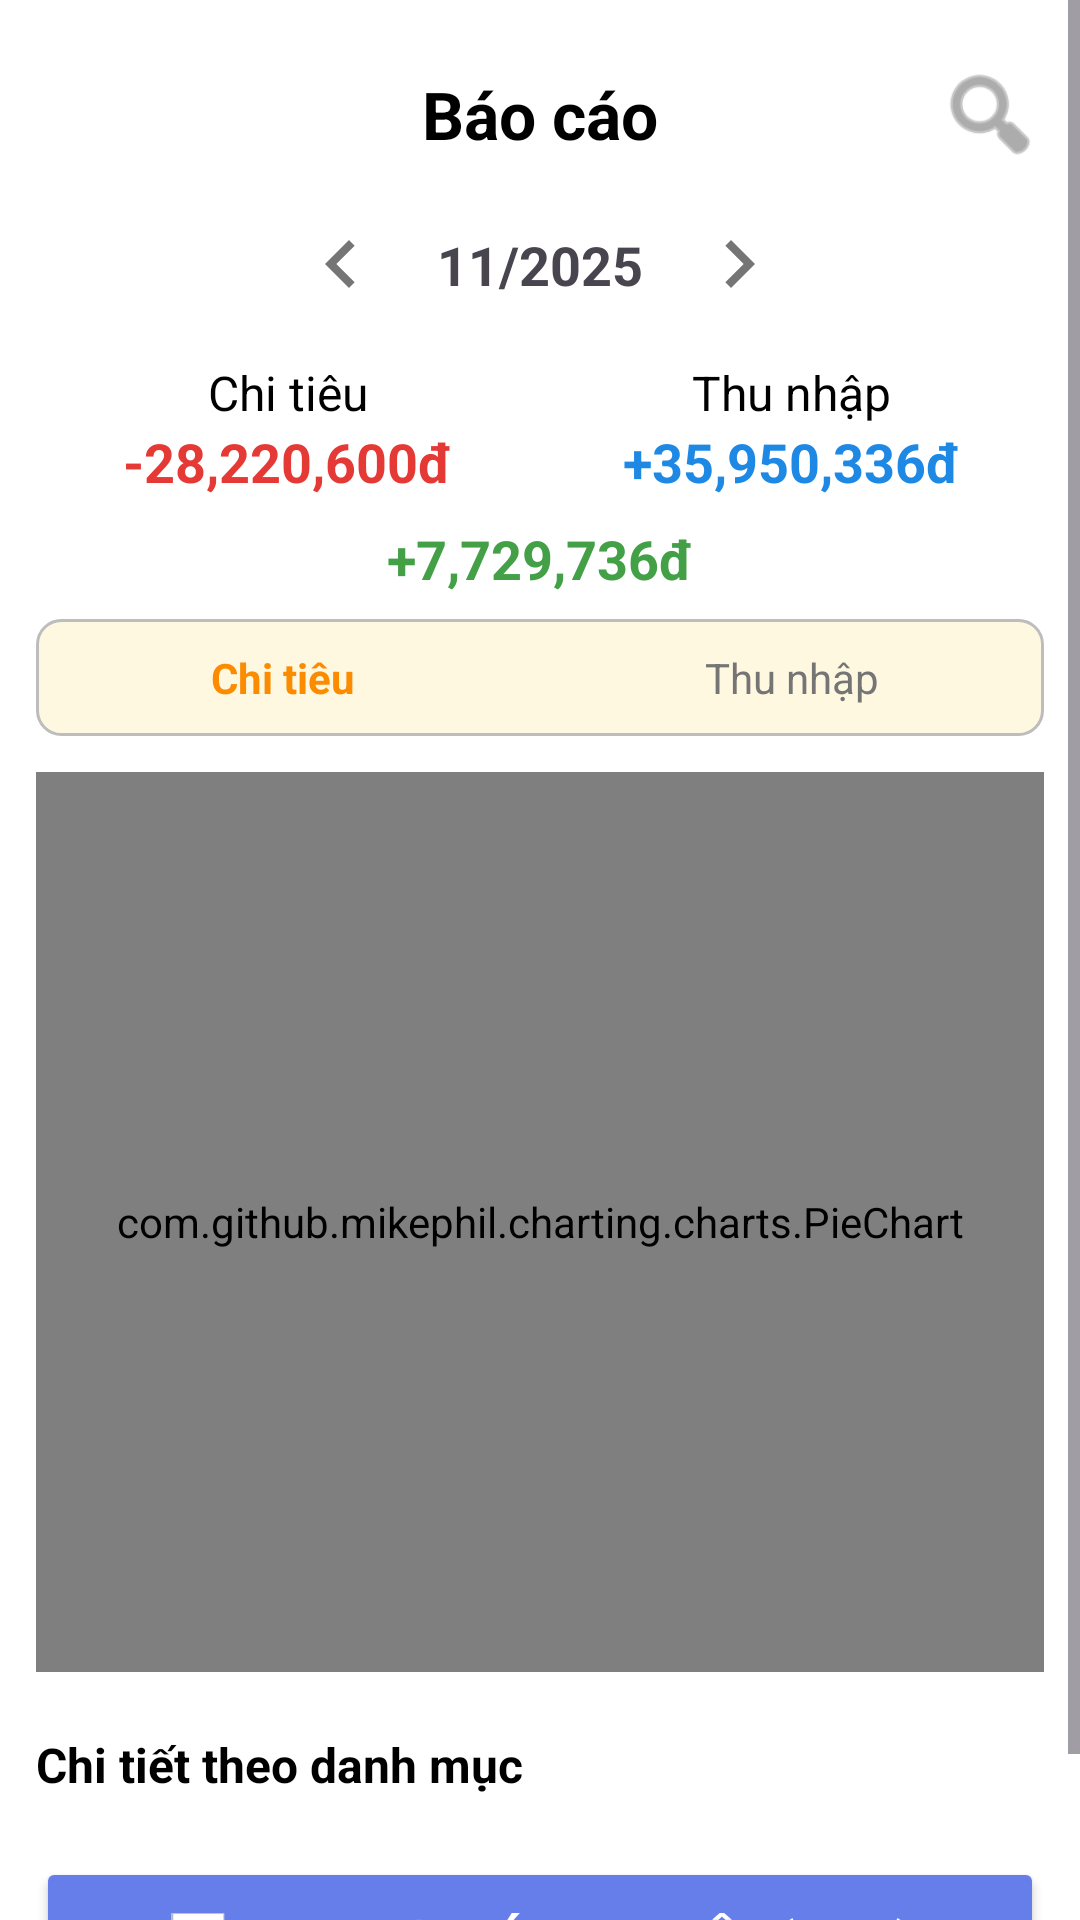

Android layout source for this screen:
<!-- AndroidManifest.xml: application theme Theme.App6Hu -->
<!-- res/layout/fragment_report.xml -->
<?xml version="1.0" encoding="utf-8"?>
<ScrollView xmlns:android="http://schemas.android.com/apk/res/android"
    xmlns:app="http://schemas.android.com/apk/res-auto"
    xmlns:tools="http://schemas.android.com/tools"
    android:layout_width="match_parent"
    android:layout_height="match_parent"
    android:background="@color/white"
    android:fillViewport="true"
    tools:context=".Fragments.ReportFragment">

<LinearLayout
    android:orientation="vertical"
    android:layout_width="match_parent"
    android:layout_height="wrap_content"
    android:padding="12dp">

    
    <RelativeLayout
        android:layout_width="match_parent"
        android:layout_height="wrap_content"
        android:paddingVertical="8dp">

        <TextView
            android:id="@+id/tvTitle"
            android:layout_width="wrap_content"
            android:layout_height="wrap_content"
            android:text="Báo cáo"
            android:textSize="22sp"
            android:textStyle="bold"
            android:layout_centerInParent="true"
            android:textColor="@color/black" />

        <ImageView
            android:id="@+id/btnSearch"
            android:layout_width="36dp"
            android:layout_height="36dp"
            android:layout_alignParentEnd="true"
            android:src="@android:drawable/ic_menu_search"
            app:tint="@color/gray" />
    </RelativeLayout>

    
    <LinearLayout
        android:layout_width="match_parent"
        android:layout_height="wrap_content"
        android:gravity="center"
        android:orientation="horizontal"
        android:paddingVertical="8dp">

        <ImageView
            android:id="@+id/btnPrevMonth"
            android:layout_width="32dp"
            android:layout_height="32dp"
            android:src="@drawable/ic_arrow_left"
            app:tint="@color/gray" />

        <TextView
            android:id="@+id/tvMonthYear"
            android:layout_width="wrap_content"
            android:layout_height="24dp"
            android:clickable="true"
            android:focusable="true"
            android:paddingHorizontal="16dp"
            android:text="11/2025"
            android:textSize="18sp"
            android:textStyle="bold" />

        <ImageView
            android:id="@+id/btnNextMonth"
            android:layout_width="32dp"
            android:layout_height="32dp"
            android:src="@drawable/ic_arrow_right"
            app:tint="@color/gray" />
    </LinearLayout>

    
    <LinearLayout
        android:orientation="horizontal"
        android:layout_width="match_parent"
        android:layout_height="wrap_content"
        android:weightSum="2"
        android:gravity="center">

        <LinearLayout
            android:layout_width="0dp"
            android:layout_height="wrap_content"
            android:layout_weight="1"
            android:orientation="vertical"
            android:gravity="center"
            android:padding="8dp">

            <TextView
                android:layout_width="wrap_content"
                android:layout_height="wrap_content"
                android:text="Chi tiêu"
                android:textSize="16sp"
                android:textColor="@color/black" />

            <TextView
                android:id="@+id/tvExpense"
                android:layout_width="wrap_content"
                android:layout_height="wrap_content"
                android:text="-28,220,600đ"
                android:textSize="18sp"
                android:textStyle="bold"
                android:textColor="@color/red" />
        </LinearLayout>

        <LinearLayout
            android:layout_width="0dp"
            android:layout_height="wrap_content"
            android:layout_weight="1"
            android:orientation="vertical"
            android:gravity="center"
            android:padding="8dp">

            <TextView
                android:layout_width="wrap_content"
                android:layout_height="wrap_content"
                android:text="Thu nhập"
                android:textSize="16sp"
                android:textColor="@color/black" />

            <TextView
                android:id="@+id/tvIncome"
                android:layout_width="wrap_content"
                android:layout_height="wrap_content"
                android:text="+35,950,336đ"
                android:textSize="18sp"
                android:textStyle="bold"
                android:textColor="@color/blue" />
        </LinearLayout>
    </LinearLayout>

    <TextView
        android:id="@+id/tvBalance"
        android:layout_width="match_parent"
        android:layout_height="wrap_content"
        android:text="+7,729,736đ"
        android:textStyle="bold"
        android:textColor="@color/green"
        android:gravity="center"
        android:layout_marginBottom="8dp"
        android:textSize="18sp" />

    
    <LinearLayout
        android:layout_width="match_parent"
        android:layout_height="wrap_content"
        android:orientation="horizontal"
        android:weightSum="2"
        android:background="@drawable/bg_tab">

        <TextView
            android:id="@+id/tabExpense"
            android:layout_width="0dp"
            android:layout_height="wrap_content"
            android:layout_weight="1"
            android:gravity="center"
            android:padding="10dp"
            android:text="Chi tiêu "
            android:textColor="@color/orange"
            android:textStyle="bold" />

        <TextView
            android:id="@+id/tabIncome"
            android:layout_width="0dp"
            android:layout_height="wrap_content"
            android:layout_weight="1"
            android:gravity="center"
            android:text="Thu nhập"
            android:textColor="@color/gray"
            android:padding="10dp" />
    </LinearLayout>

    
    <androidx.cardview.widget.CardView
        android:id="@+id/cardWarning"
        android:layout_width="match_parent"
        android:layout_height="wrap_content"
        android:layout_marginBottom="12dp"
        app:cardElevation="4dp"
        app:cardCornerRadius="12dp"
        android:padding="16dp"
        android:visibility="gone">

        <LinearLayout
            android:layout_width="match_parent"
            android:layout_height="wrap_content"
            android:orientation="horizontal"
            android:gravity="center_vertical">

            <TextView
                android:layout_width="0dp"
                android:layout_height="wrap_content"
                android:layout_weight="1"
                android:id="@+id/tvWarningMessage"
                android:text="⚠️ Chi tiêu vượt quá trung bình"
                android:textSize="14sp"
                android:textStyle="bold"
                android:textColor="@color/red" />

            <ImageView
                android:layout_width="24dp"
                android:layout_height="24dp"
                android:src="@drawable/ic_warning"
                app:tint="@color/red" />
        </LinearLayout>
    </androidx.cardview.widget.CardView>

    
    <com.github.mikephil.charting.charts.PieChart
        android:id="@+id/pieChart"
        android:layout_width="match_parent"
        android:layout_height="300dp"
        android:layout_marginVertical="12dp"
        android:minHeight="300dp" />

    
    <TextView
        android:layout_width="match_parent"
        android:layout_height="wrap_content"
        android:text="Chi tiết theo danh mục"
        android:textSize="16sp"
        android:textStyle="bold"
        android:textColor="@color/black"
        android:layout_marginTop="8dp"
        android:layout_marginBottom="8dp" />

    <androidx.recyclerview.widget.RecyclerView
        android:id="@+id/recyclerDetails"
        android:layout_width="match_parent"
        android:layout_height="wrap_content"
        android:nestedScrollingEnabled="false" />

    
    <Button
        android:id="@+id/btnOpenPredictionWeb"
        android:layout_width="match_parent"
        android:layout_height="wrap_content"
        android:layout_marginTop="12dp"
        android:layout_marginBottom="16dp"
        android:text="📊 Xem Dự Đoán Chi Tiêu (Web)"
        android:textSize="16sp"
        android:textStyle="bold"
        android:padding="16dp"
        android:backgroundTint="#667eea"
        android:textColor="@android:color/white" />

</LinearLayout>
</ScrollView>
<!-- resources referenced by this layout -->
<resources>
  <color name="black">#000000</color>
  <color name="blue">#1E88E5</color>
  <color name="gray">#757575</color>
  <color name="green">#43A047</color>
  <color name="orange">#FB8C00</color>
  <color name="red">#E53935</color>
  <color name="white">#FFFFFF</color>
  <!-- drawable bg_tab (drawable) -->
  <?xml version="1.0" encoding="utf-8"?>
  <shape xmlns:android="http://schemas.android.com/apk/res/android"
      android:shape="rectangle">
  
      
      <solid android:color="#FFF8E1" />
  
      
      <corners android:radius="8dp" />
  
      
      <stroke
          android:width="1dp"
          android:color="@color/light_gray" />
  </shape>
  <!-- drawable ic_arrow_left (drawable) -->
  <?xml version="1.0" encoding="utf-8"?>
  <vector xmlns:android="http://schemas.android.com/apk/res/android"
      android:width="24dp"
      android:height="24dp"
      android:viewportWidth="24"
      android:viewportHeight="24">
      <path
          android:fillColor="#000"
          android:pathData="M15.41,7.41L14,6l-6,6 6,6 1.41,-1.41L10.83,12z" />
  </vector>
  <!-- drawable ic_arrow_right (drawable) -->
  <?xml version="1.0" encoding="utf-8"?>
  <vector xmlns:android="http://schemas.android.com/apk/res/android"
      android:width="24dp"
      android:height="24dp"
      android:viewportWidth="24"
      android:viewportHeight="24">
      <path
          android:fillColor="#000"
          android:pathData="M8.59,16.59L13.17,12 8.59,7.41 10,6l6,6 -6,6z" />
  </vector>
  <!-- drawable ic_warning (drawable) -->
  <?xml version="1.0" encoding="utf-8"?>
  <vector xmlns:android="http://schemas.android.com/apk/res/android"
      android:width="24dp"
      android:height="24dp"
      android:viewportWidth="24"
      android:viewportHeight="24">
      <path
          android:fillColor="#F44336"
          android:pathData="M1,21h22L12,2 1,21zM13,16v2h-2v-2h2zM13,10v4h-2v-4h2z"/>
  </vector>
  <style name="Theme.App6Hu" parent="Base.Theme.App6Hu" />
  <color name="light_gray">#BDBDBD</color>
  <style name="Base.Theme.App6Hu" parent="Theme.Material3.DayNight.NoActionBar">
          
          <item name="colorPrimary">#FFC94D</item>
          <item name="colorPrimaryVariant">#FFC94D</item>
          <item name="colorAccent">#FFC94D</item>
  
          
          <item name="materialCalendarTheme">@style/MaterialDatePickerTheme</item>
      </style>
  <style name="MaterialDatePickerTheme" parent="ThemeOverlay.MaterialComponents.MaterialCalendar">
          
          <item name="materialButtonStyle">@style/DatePickerButtonStyle</item>
          <item name="buttonBarPositiveButtonStyle">@style/PositiveButtonStyle</item>
          <item name="buttonBarNegativeButtonStyle">@style/NegativeButtonStyle</item>
  
          
          <item name="colorPrimary">#3F51B5</item>
          <item name="colorOnPrimary">@android:color/white</item>
      </style>
  <style name="DatePickerButtonStyle" parent="Widget.Material3.Button.TextButton">
          <item name="android:textColor">#3F51B5</item>
      </style>
  <style name="PositiveButtonStyle" parent="Widget.Material3.Button.TextButton">
          <item name="android:textColor">#1327B8</item>
          <item name="android:textStyle">bold</item>
      </style>
  <style name="NegativeButtonStyle" parent="Widget.Material3.Button.TextButton">
          <item name="android:textColor">#F44336</item>
      </style>
</resources>
